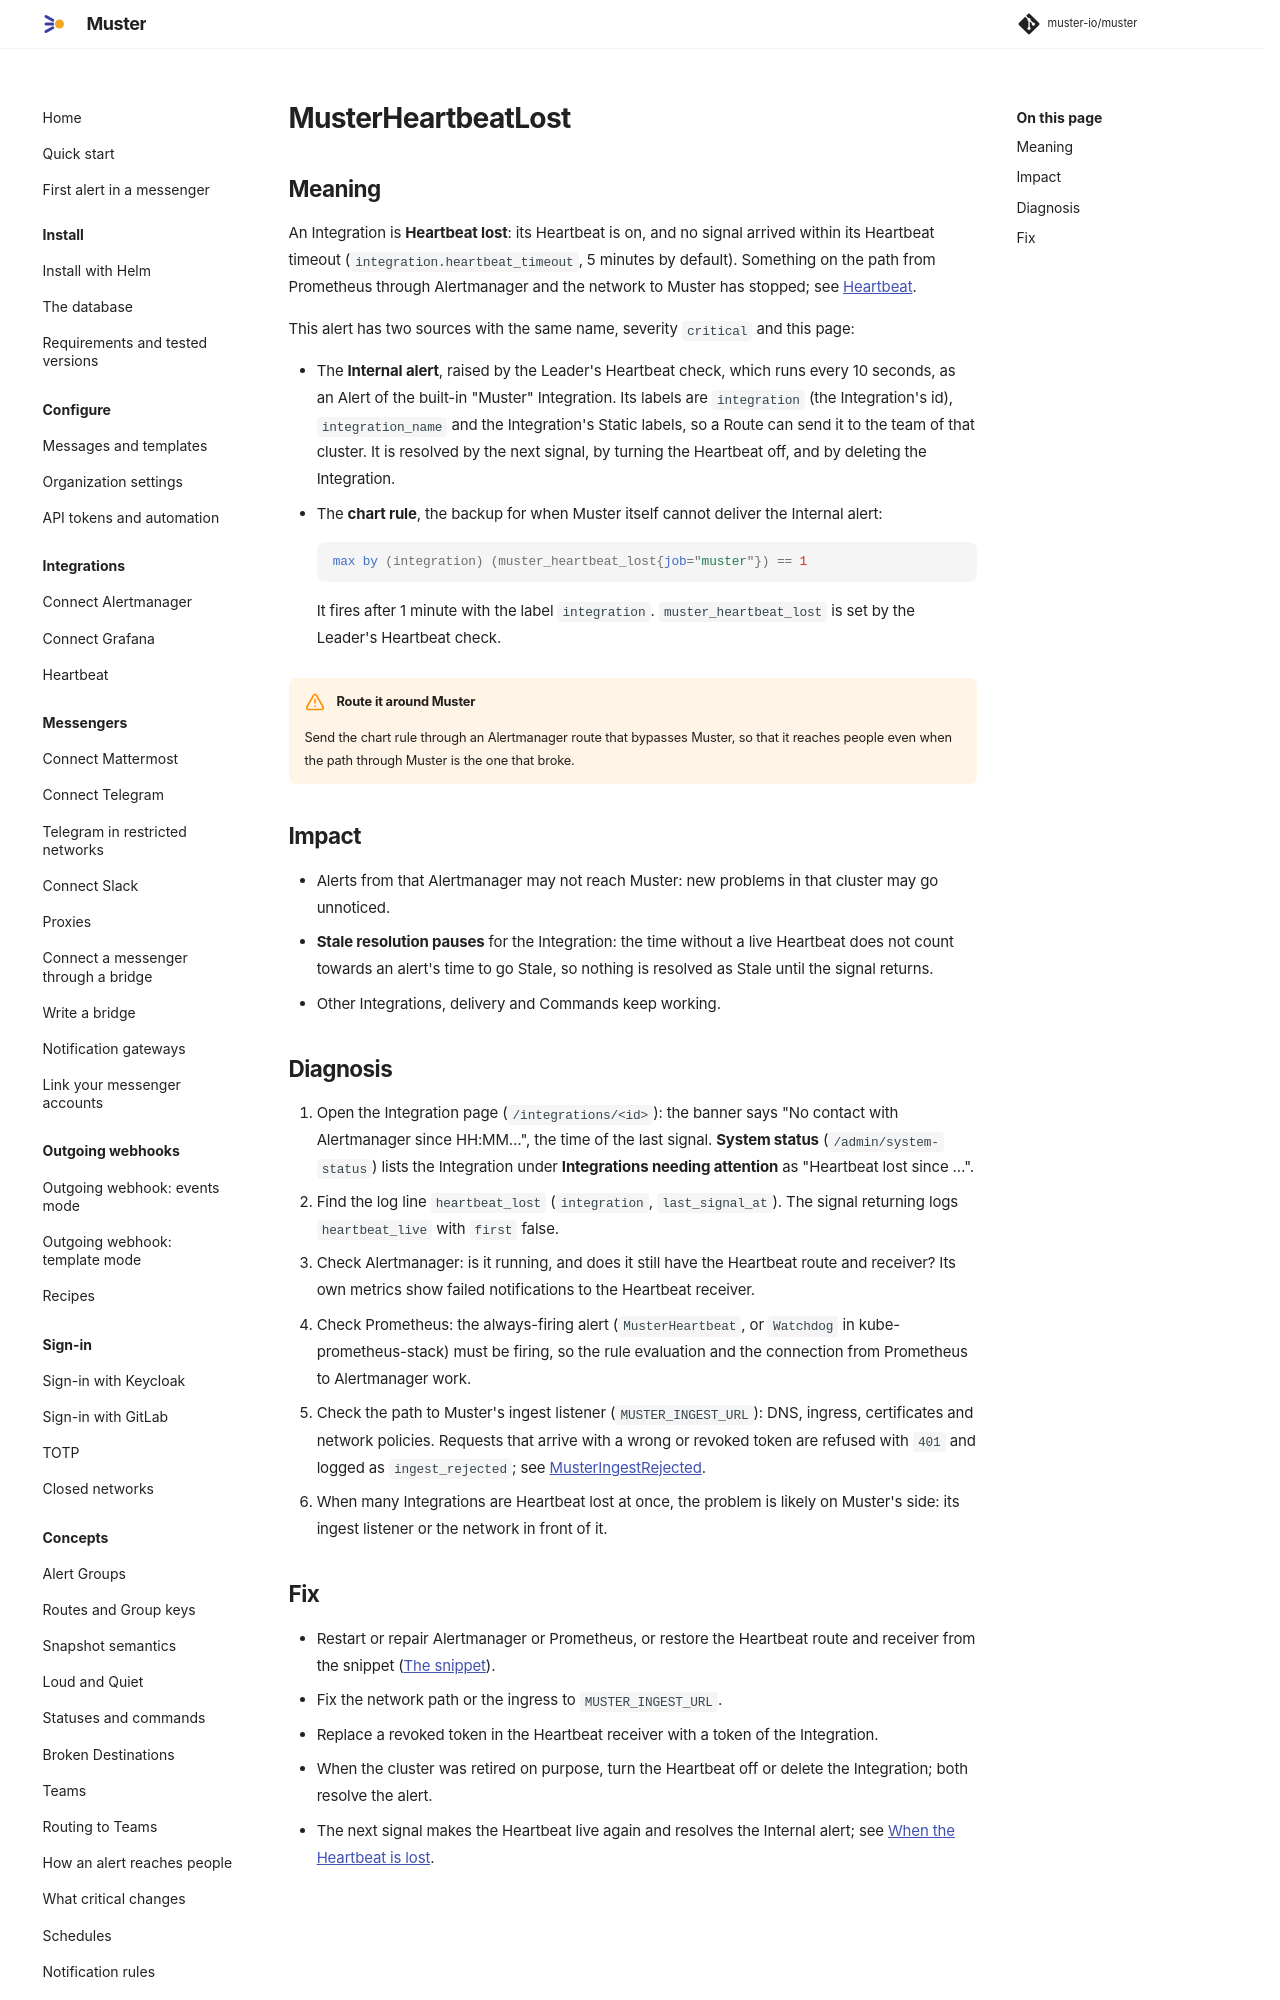

repository: muster-io/muster · page: latest/operations/runbooks/MusterHeartbeatLost/index.html · generator: mkdocs

# MusterHeartbeatLost

## Meaning

An Integration is **Heartbeat lost**: its Heartbeat is on, and no signal arrived within its Heartbeat timeout
(`integration.heartbeat_timeout`, 5 minutes by default). Something on the path from Prometheus through Alertmanager
and the network to Muster has stopped; see [Heartbeat](../../integrations/heartbeat.md).

This alert has two sources with the same name, severity `critical` and this page:

- The **Internal alert**, raised by the Leader's Heartbeat check, which runs every 10 seconds, as an Alert of the
  built-in "Muster" Integration. Its labels are `integration` (the Integration's id), `integration_name` and the
  Integration's Static labels, so a Route can send it to the team of that cluster. It is resolved by the next signal,
  by turning the Heartbeat off, and by deleting the Integration.
- The **chart rule**, the backup for when Muster itself cannot deliver the Internal alert:

    ```promql
    max by (integration) (muster_heartbeat_lost{job="muster"}) == 1
    ```

    It fires after 1 minute with the label `integration`. `muster_heartbeat_lost` is set by the Leader's Heartbeat
    check.

!!! warning "Route it around Muster"
    Send the chart rule through an Alertmanager route that bypasses Muster, so that it reaches people even when the
    path through Muster is the one that broke.

## Impact

- Alerts from that Alertmanager may not reach Muster: new problems in that cluster may go unnoticed.
- **Stale resolution pauses** for the Integration: the time without a live Heartbeat does not count towards an
  alert's time to go Stale, so nothing is resolved as Stale until the signal returns.
- Other Integrations, delivery and Commands keep working.
